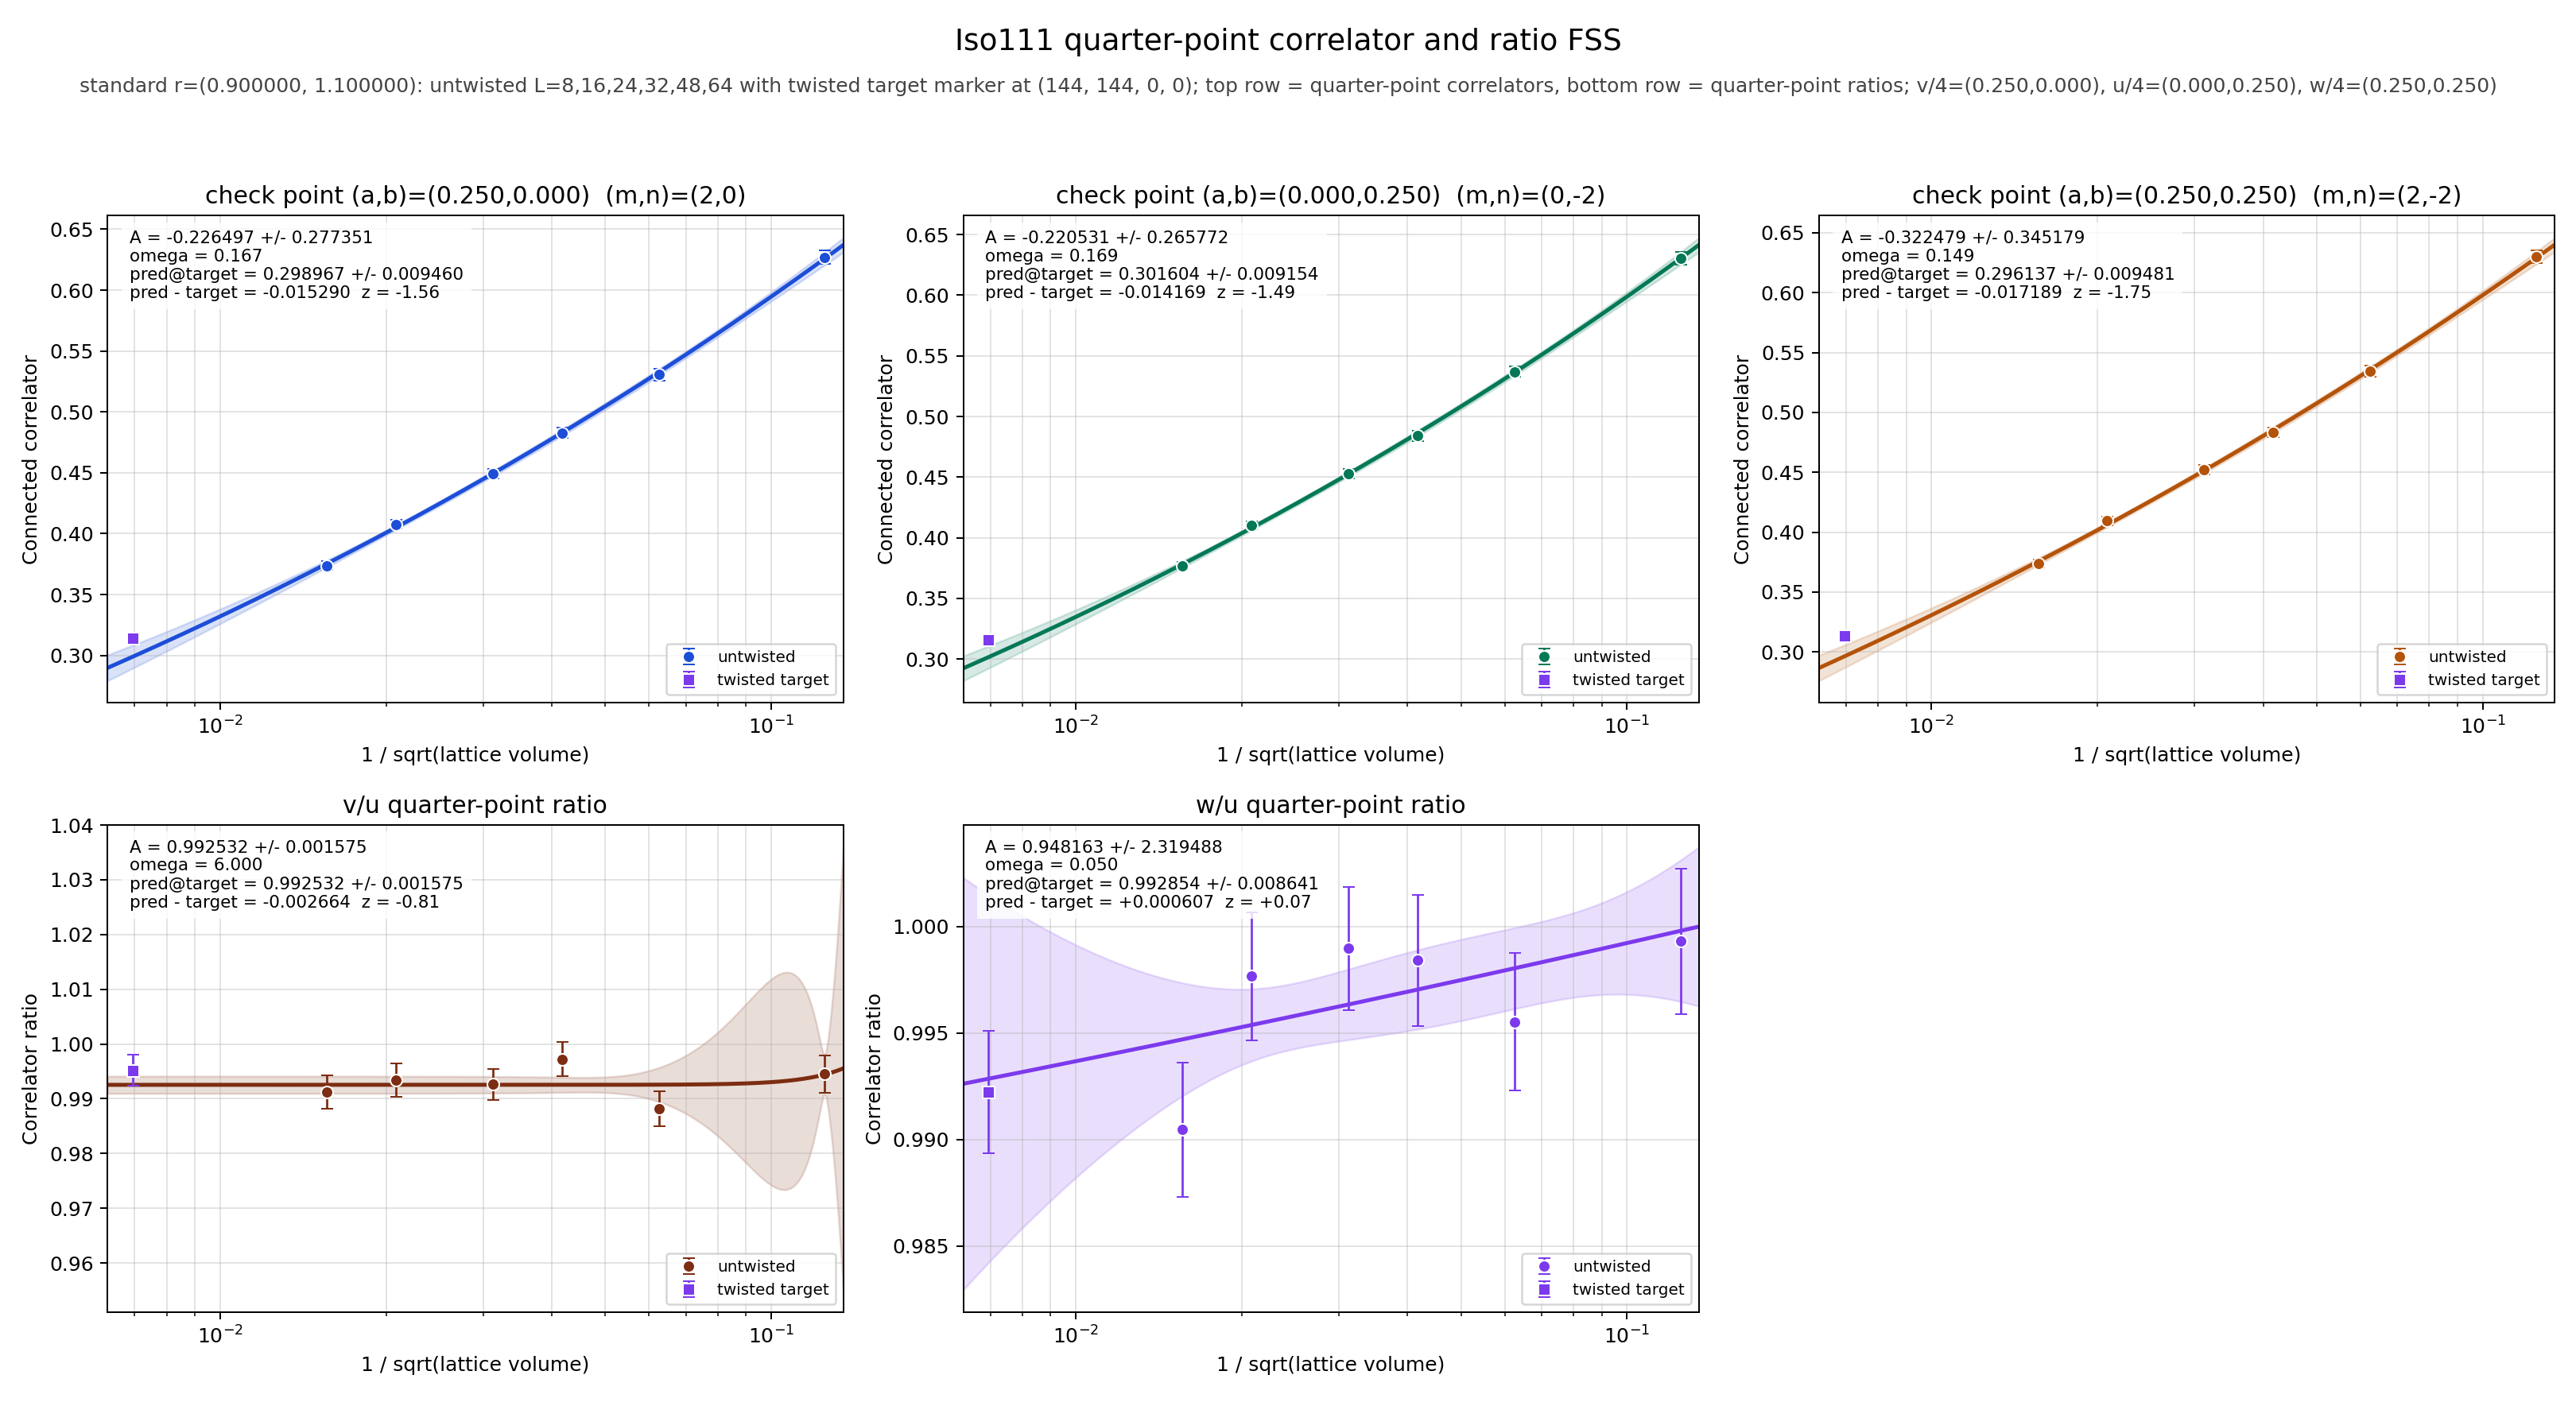

The file beside this chart, header and first rows:
panel	series	x	y	sigma	fit_A	fit_sigma_A	fit_omega	pred_target	pred_target_sigma	delta_target	z_target	twisted_x	twisted_y	twisted_sigma
v/4	untwisted	0.125	0.627	0.005512	-0.2265	0.2774	0.1674	0.299	0.00946	-0.01529	-1.558	0.006944	0.3143	0.002622
v/4	untwisted	0.0625	0.5306	0.004696	-0.2265	0.2774	0.1674	0.299	0.00946	-0.01529	-1.558	0.006944	0.3143	0.002622
v/4	untwisted	0.04167	0.4827	0.004324	-0.2265	0.2774	0.1674	0.299	0.00946	-0.01529	-1.558	0.006944	0.3143	0.002622
v/4	untwisted	0.03125	0.4494	0.003857	-0.2265	0.2774	0.1674	0.299	0.00946	-0.01529	-1.558	0.006944	0.3143	0.002622
v/4	untwisted	0.02083	0.4076	0.003605	-0.2265	0.2774	0.1674	0.299	0.00946	-0.01529	-1.558	0.006944	0.3143	0.002622
v/4	untwisted	0.01562	0.3738	0.003344	-0.2265	0.2774	0.1674	0.299	0.00946	-0.01529	-1.558	0.006944	0.3143	0.002622
v/4	twisted	0.006944	0.3143	0.002622	-0.2265	0.2774	0.1674	0.299	0.00946	-0.01529	-1.558	0.006944	0.3143	0.002622
u/4	untwisted	0.125	0.6304	0.005441	-0.2205	0.2658	0.1689	0.3016	0.009154	-0.01417	-1.49	0.006944	0.3158	0.002569
u/4	untwisted	0.0625	0.537	0.004466	-0.2205	0.2658	0.1689	0.3016	0.009154	-0.01417	-1.49	0.006944	0.3158	0.002569
u/4	untwisted	0.04167	0.484	0.004282	-0.2205	0.2658	0.1689	0.3016	0.009154	-0.01417	-1.49	0.006944	0.3158	0.002569
u/4	untwisted	0.03125	0.4527	0.003771	-0.2205	0.2658	0.1689	0.3016	0.009154	-0.01417	-1.49	0.006944	0.3158	0.002569
u/4	untwisted	0.02083	0.4103	0.003534	-0.2205	0.2658	0.1689	0.3016	0.009154	-0.01417	-1.49	0.006944	0.3158	0.002569
u/4	untwisted	0.01562	0.3771	0.003214	-0.2205	0.2658	0.1689	0.3016	0.009154	-0.01417	-1.49	0.006944	0.3158	0.002569
u/4	twisted	0.006944	0.3158	0.002569	-0.2205	0.2658	0.1689	0.3016	0.009154	-0.01417	-1.49	0.006944	0.3158	0.002569
w/4	untwisted	0.125	0.63	0.005428	-0.3225	0.3452	0.1489	0.2961	0.009481	-0.01719	-1.746	0.006944	0.3133	0.002649
w/4	untwisted	0.0625	0.5345	0.004526	-0.3225	0.3452	0.1489	0.2961	0.009481	-0.01719	-1.746	0.006944	0.3133	0.002649
w/4	untwisted	0.04167	0.4833	0.004253	-0.3225	0.3452	0.1489	0.2961	0.009481	-0.01719	-1.746	0.006944	0.3133	0.002649
w/4	untwisted	0.03125	0.4522	0.003792	-0.3225	0.3452	0.1489	0.2961	0.009481	-0.01719	-1.746	0.006944	0.3133	0.002649
w/4	untwisted	0.02083	0.4094	0.003537	-0.3225	0.3452	0.1489	0.2961	0.009481	-0.01719	-1.746	0.006944	0.3133	0.002649
w/4	untwisted	0.01562	0.3735	0.003314	-0.3225	0.3452	0.1489	0.2961	0.009481	-0.01719	-1.746	0.006944	0.3133	0.002649
w/4	twisted	0.006944	0.3133	0.002649	-0.3225	0.3452	0.1489	0.2961	0.009481	-0.01719	-1.746	0.006944	0.3133	0.002649
(v/4)/(u/4)	untwisted	0.125	0.9945	0.003441	0.9925	0.001575	6	0.9925	0.001575	-0.002664	-0.81	0.006944	0.9952	0.002888
(v/4)/(u/4)	untwisted	0.0625	0.9882	0.003136	0.9925	0.001575	6	0.9925	0.001575	-0.002664	-0.81	0.006944	0.9952	0.002888
(v/4)/(u/4)	untwisted	0.04167	0.9972	0.003129	0.9925	0.001575	6	0.9925	0.001575	-0.002664	-0.81	0.006944	0.9952	0.002888
(v/4)/(u/4)	untwisted	0.03125	0.9926	0.002869	0.9925	0.001575	6	0.9925	0.001575	-0.002664	-0.81	0.006944	0.9952	0.002888
(v/4)/(u/4)	untwisted	0.02083	0.9934	0.002999	0.9925	0.001575	6	0.9925	0.001575	-0.002664	-0.81	0.006944	0.9952	0.002888
(v/4)/(u/4)	untwisted	0.01562	0.9912	0.003076	0.9925	0.001575	6	0.9925	0.001575	-0.002664	-0.81	0.006944	0.9952	0.002888
(v/4)/(u/4)	twisted	0.006944	0.9952	0.002888	0.9925	0.001575	6	0.9925	0.001575	-0.002664	-0.81	0.006944	0.9952	0.002888
(w/4)/(u/4)	untwisted	0.125	0.9993	0.003435	0.9482	2.319	0.05	0.9929	0.008641	0.0006069	0.06665	0.006944	0.9922	0.002874
(w/4)/(u/4)	untwisted	0.0625	0.9955	0.003228	0.9482	2.319	0.05	0.9929	0.008641	0.0006069	0.06665	0.006944	0.9922	0.002874
(w/4)/(u/4)	untwisted	0.04167	0.9984	0.003084	0.9482	2.319	0.05	0.9929	0.008641	0.0006069	0.06665	0.006944	0.9922	0.002874
(w/4)/(u/4)	untwisted	0.03125	0.999	0.002898	0.9482	2.319	0.05	0.9929	0.008641	0.0006069	0.06665	0.006944	0.9922	0.002874
(w/4)/(u/4)	untwisted	0.02083	0.9977	0.003015	0.9482	2.319	0.05	0.9929	0.008641	0.0006069	0.06665	0.006944	0.9922	0.002874
(w/4)/(u/4)	untwisted	0.01562	0.9905	0.003154	0.9482	2.319	0.05	0.9929	0.008641	0.0006069	0.06665	0.006944	0.9922	0.002874
(w/4)/(u/4)	twisted	0.006944	0.9922	0.002874	0.9482	2.319	0.05	0.9929	0.008641	0.0006069	0.06665	0.006944	0.9922	0.002874
